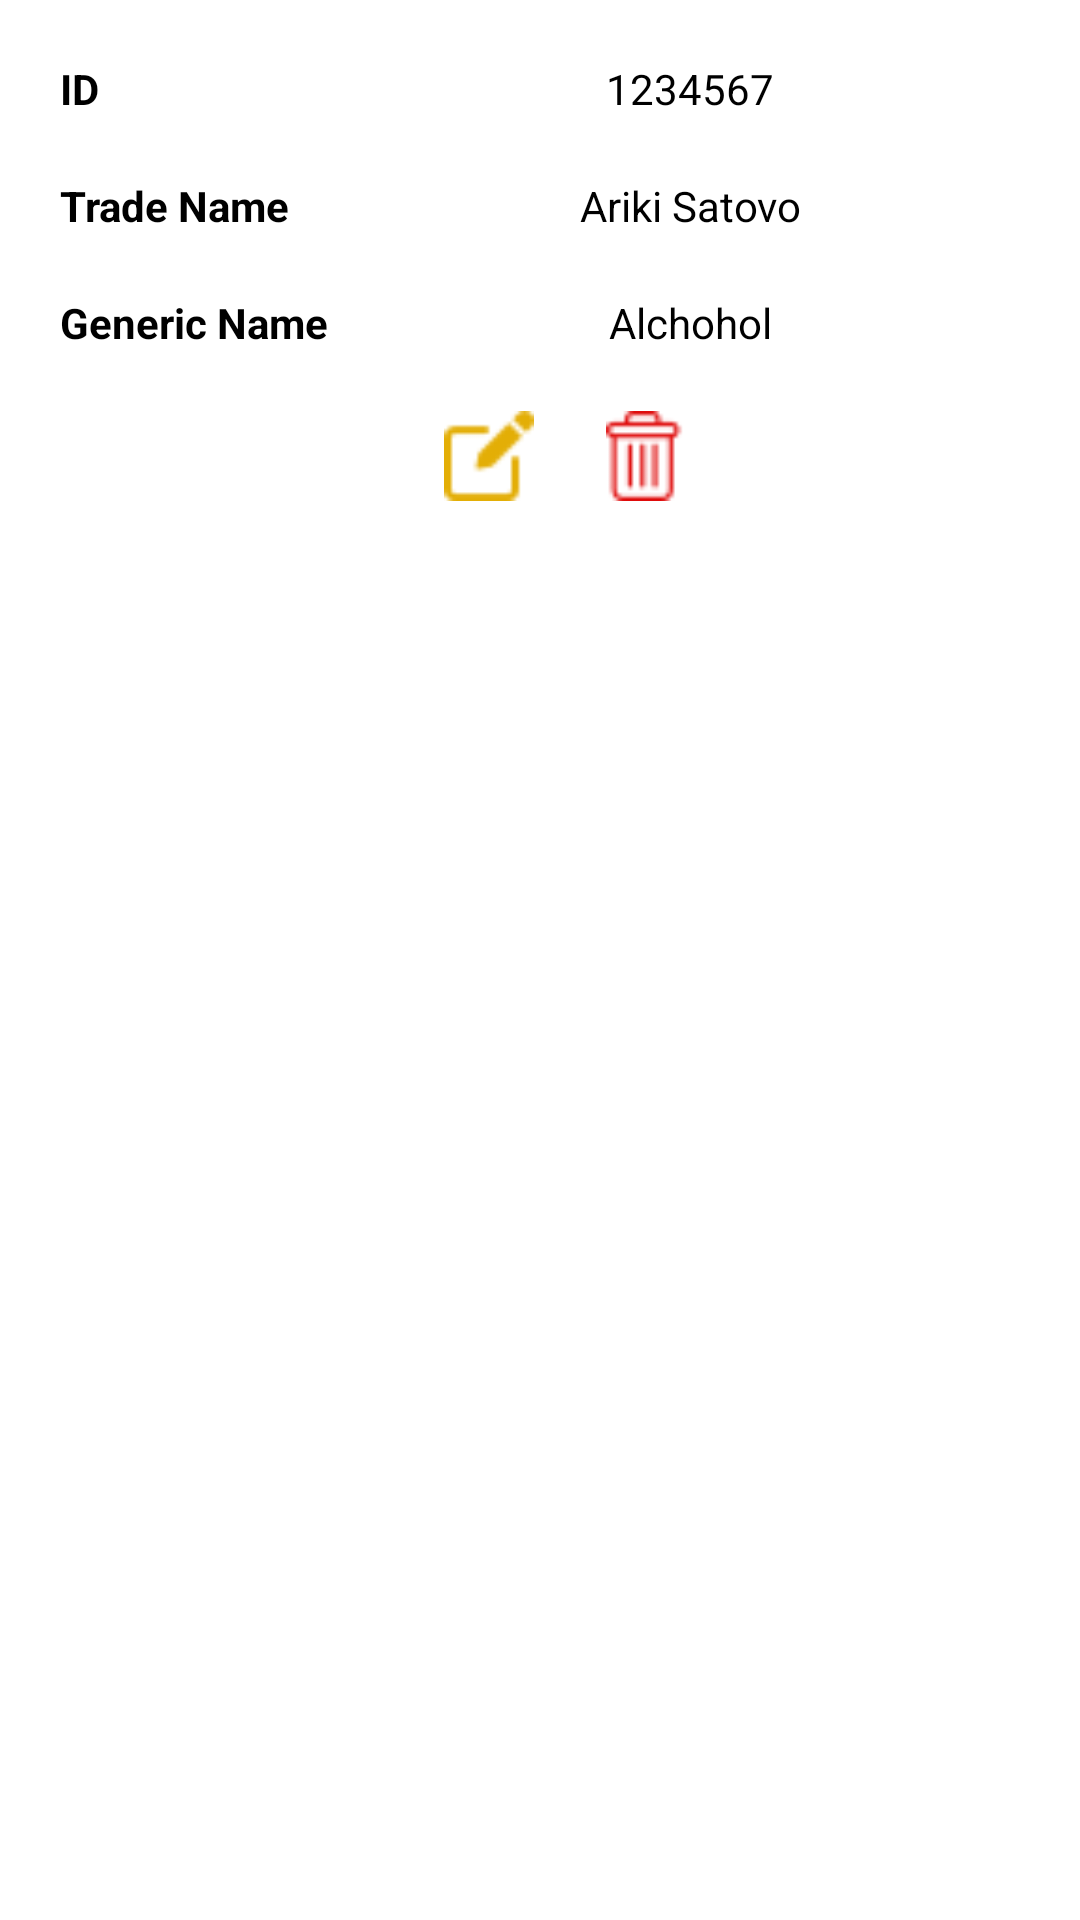

Produce the Android XML layout that renders to this screen, including the resource entries it uses.
<!-- AndroidManifest.xml: application theme Theme.Clinic -->
<!-- res/layout/drugs_items.xml -->
<?xml version="1.0" encoding="utf-8"?>
<LinearLayout xmlns:android="http://schemas.android.com/apk/res/android"
    xmlns:tools="http://schemas.android.com/tools"
    android:orientation="vertical"
    android:layout_width="match_parent"
    android:layout_height="wrap_content">

    <LinearLayout
        android:layout_width="match_parent"
        android:layout_height="wrap_content"
        android:orientation="vertical"
        android:background="#FFFFFF"
        android:layout_margin="10dp">


        <LinearLayout
            android:layout_width="match_parent"
            android:layout_height="wrap_content"
            android:orientation="horizontal"
            android:layout_margin="10dp">
            <TextView
                android:layout_width="100dp"
                android:layout_height="wrap_content"
                android:text="ID "
                android:textSize="14sp"
                android:textStyle="bold"
                android:textColor="#000000"/>
            <TextView
                android:id="@+id/drugs_id"
                android:layout_width="match_parent"
                android:layout_height="wrap_content"
                android:text="1234567"
                android:textAlignment="center"
                android:textSize="14sp"/>

        </LinearLayout>
        <LinearLayout
            android:layout_width="match_parent"
            android:layout_height="wrap_content"
            android:orientation="horizontal"
            android:layout_margin="10dp">
            <TextView
                android:layout_width="100dp"
                android:layout_height="wrap_content"
                android:text="Trade Name "
                android:textSize="14sp"
                android:textStyle="bold"
                android:textColor="#000000"/>
            <TextView
                android:layout_width="match_parent"
                android:layout_height="wrap_content"
                android:text="Ariki Satovo"
                android:id="@+id/drugs_trade_name"
                android:textAlignment="center"
                android:textSize="14sp"/>

        </LinearLayout>
        <LinearLayout
            android:layout_width="match_parent"
            android:layout_height="wrap_content"
            android:orientation="horizontal"
            android:layout_margin="10dp">
            <TextView
                android:layout_width="100dp"
                android:layout_height="wrap_content"
                android:text="Generic Name "
                android:textSize="14sp"
                android:textStyle="bold"
                android:textColor="#000000"/>
            <TextView
                android:id="@+id/drugs_generic_name"
                android:layout_width="match_parent"
                android:layout_height="wrap_content"
                android:text="Alchohol"
                android:textAlignment="center"
                android:textSize="14sp"/>

        </LinearLayout>



        <LinearLayout
            android:layout_width="match_parent"
            android:layout_height="wrap_content"
            android:orientation="horizontal"
            android:gravity="center"
            android:layout_margin="10dp"
            android:layout_gravity="center">
            <ImageView
                android:layout_width="30dp"
                android:layout_height="30dp"
                android:layout_marginStart="20dp"
                android:src="@drawable/update"
                tools:ignore="UnknownId" />
            <ImageView
                android:layout_width="30dp"
                android:layout_height="30dp"
                android:layout_marginStart="24dp"
                android:src="@drawable/delete"/>
        </LinearLayout>
    </LinearLayout>


</LinearLayout>
<!-- resources referenced by this layout -->
<resources>
  <!-- drawable delete: png bitmap (drawable, 1306 bytes) -->
  <!-- drawable update: png bitmap (drawable, 1210 bytes) -->
</resources>
